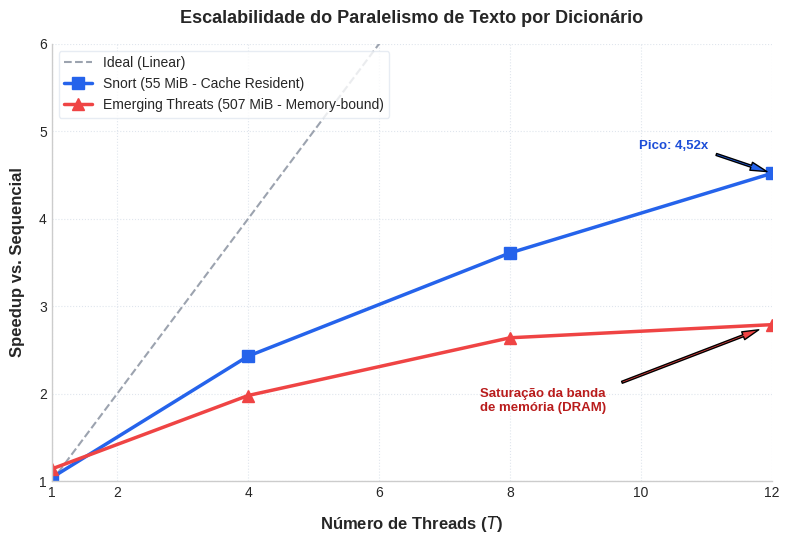

Reproduce this figure in Python. (Note: this script raises an exception after producing the figure.)
import matplotlib.pyplot as plt
import numpy as np

# Configurar estilo do gráfico
plt.style.use('seaborn-v0_8-whitegrid' if 'seaborn-v0_8-whitegrid' in plt.style.available else 'default')
fig, ax = plt.subplots(figsize=(8, 5.5), dpi=300)

# Dados do results.tex
threads = np.array([1, 4, 8, 12])
speedup_snort = np.array([1.04, 2.43, 3.61, 4.52])
speedup_et = np.array([1.14, 1.98, 2.64, 2.79])

# Linha ideal
ideal_threads = np.arange(1, 13)
ideal_speedup = ideal_threads

# Plotar
ax.plot(ideal_threads, ideal_speedup, linestyle='--', color='#9ca3af', linewidth=1.5, label='Ideal (Linear)')
ax.plot(threads, speedup_snort, marker='s', markersize=8, color='#2563eb', linewidth=2.5, label='Snort (55 MiB - Cache Resident)')
ax.plot(threads, speedup_et, marker='^', markersize=9, color='#ef4444', linewidth=2.5, label='Emerging Threats (507 MiB - Memory-bound)')

# Customização dos eixos
ax.set_xlim(1, 12)
ax.set_ylim(1, 6)
ax.set_xticks([1, 2, 4, 6, 8, 10, 12])
ax.set_yticks([1, 2, 3, 4, 5, 6])

# Rótulos e legendas (em português)
ax.set_xlabel('Número de Threads ($T$)', fontsize=12, fontweight='bold', labelpad=10)
ax.set_ylabel('Speedup vs. Sequencial', fontsize=12, fontweight='bold', labelpad=10)
ax.set_title('Escalabilidade do Paralelismo de Texto por Dicionário', fontsize=13, fontweight='bold', pad=15)

# Legenda estilizada
ax.legend(loc='upper left', frameon=True, facecolor='white', edgecolor='#e2e8f0', fontsize=10)

# Grid mais suave
ax.grid(True, linestyle=':', alpha=0.6, color='#cbd5e1')

# Remover bordas desnecessárias
for spine in ['top', 'right']:
    ax.spines[spine].set_visible(False)

# Adicionar destaques visuais (anotações de regressão)
ax.annotate('Saturação da banda\nde memória (DRAM)', xy=(12, 2.79), xytext=(8.5, 1.8),
            arrowprops=dict(facecolor='#ef4444', shrink=0.08, width=1.5, headwidth=6),
            fontsize=9.5, color='#b91c1c', fontweight='bold', ha='center')

ax.annotate('Pico: 4,52x', xy=(12, 4.52), xytext=(10.5, 4.8),
            arrowprops=dict(facecolor='#2563eb', shrink=0.08, width=1.5, headwidth=6),
            fontsize=9.5, color='#1d4ed8', fontweight='bold', ha='center')

plt.tight_layout()

# Salvar imagem
output_path = '/home/matheusbarros/projects/idp/tcc/acceleration-of-pattern-matching-algorithms-using-parallel-programming/figuras/speedup_results.png'
plt.savefig(output_path, bbox_inches='tight')
print(f"Gráfico gerado com sucesso em: {output_path}")
